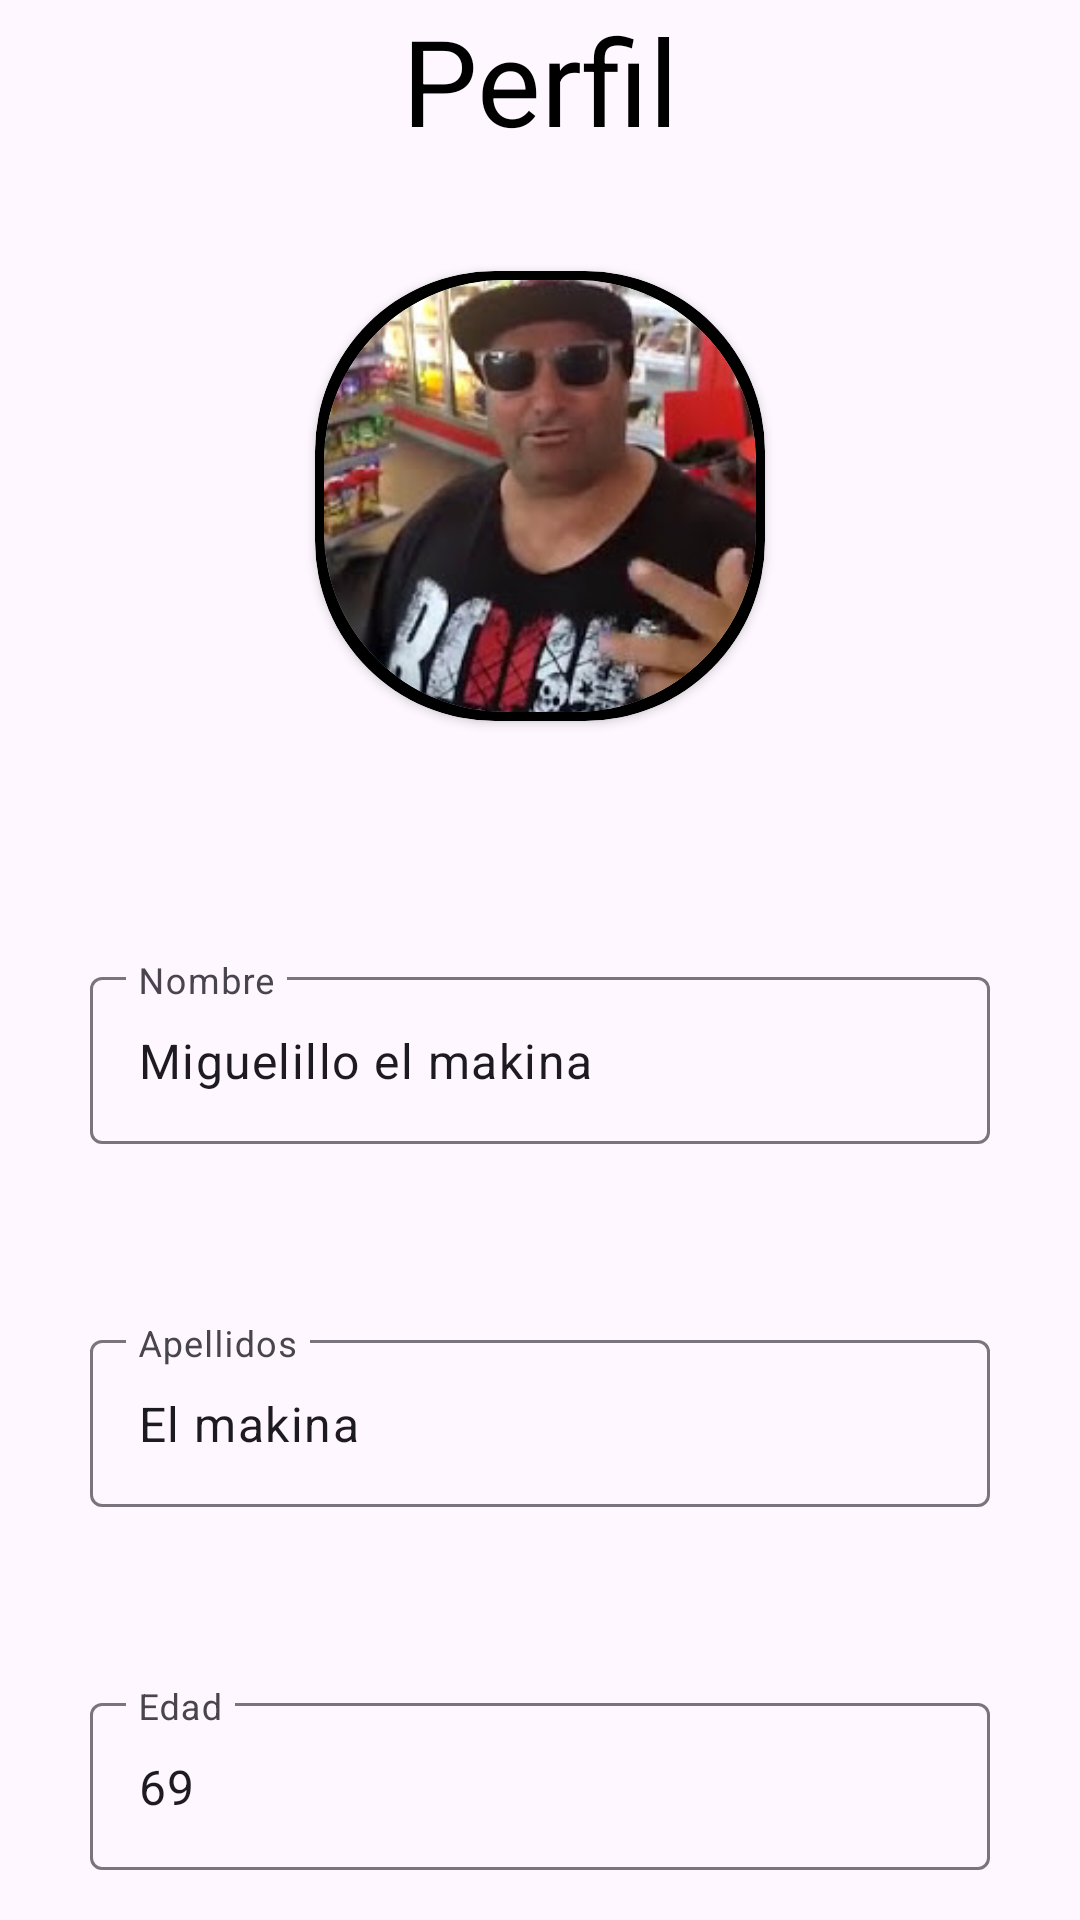

Produce the Android XML layout that renders to this screen, including the resource entries it uses.
<!-- AndroidManifest.xml: application theme Theme.Menu -->
<!-- res/layout/activity_main.xml -->
<?xml version="1.0" encoding="utf-8"?>
<androidx.constraintlayout.widget.ConstraintLayout xmlns:android="http://schemas.android.com/apk/res/android"
    xmlns:app="http://schemas.android.com/apk/res-auto"
    xmlns:tools="http://schemas.android.com/tools"
    android:layout_width="match_parent"
    android:layout_height="match_parent"
    tools:context=".MainActivity">

    <FrameLayout
        android:id="@+id/frameLayout"
        android:layout_width="wrap_content"
        android:layout_height="wrap_content"
        android:background="@drawable/fondofragment"
        android:translationZ="100dp"
        app:layout_constraintEnd_toEndOf="parent"
        app:layout_constraintStart_toStartOf="parent"
        app:layout_constraintTop_toTopOf="parent" />

    <TextView
        android:layout_width="match_parent"
        android:layout_height="wrap_content"
        android:text="Perfil"
        android:gravity="center"
        android:textSize="40sp"
        android:textColor="@color/black"
        android:id="@+id/titulo"
        app:layout_constraintTop_toTopOf="parent"
        />


    <androidx.cardview.widget.CardView
        android:id="@+id/cardBorde"
        android:layout_width="150dp"
        android:layout_height="150dp"
        android:layout_margin="50dp"
        android:backgroundTint="@color/black"
        app:cardCornerRadius="60dp"
        app:layout_constraintEnd_toEndOf="parent"
        app:layout_constraintStart_toStartOf="parent"
        app:layout_constraintTop_toBottomOf="@id/titulo"
        app:layout_constraintBottom_toTopOf="@id/textInputLayoutNombre">

        <androidx.cardview.widget.CardView
            android:id="@+id/card"
            android:layout_width="match_parent"
            android:layout_height="match_parent"
            android:layout_margin="3dp"
            app:cardCornerRadius="60dp">

            <ImageView
                android:id="@+id/imagen"
                android:layout_width="match_parent"
                android:layout_height="match_parent"
                android:scaleType="centerCrop"
                android:src="@drawable/hq2" />

        </androidx.cardview.widget.CardView>


    </androidx.cardview.widget.CardView>


    <com.google.android.material.textfield.TextInputLayout
        android:layout_width="match_parent"
        android:layout_height="wrap_content"
        android:id="@+id/textInputLayoutNombre"
        app:layout_constraintTop_toBottomOf="@id/cardBorde"
        android:layout_margin="30dp"
        android:hint="Nombre"
        android:focusable="false"
        app:layout_constraintBottom_toTopOf="@id/textInputLayoutApellido"
        >

        <com.google.android.material.textfield.TextInputEditText
            android:layout_width="match_parent"
            android:layout_height="wrap_content"
            android:id="@+id/textInputEditTextNombre"
            android:text="Miguelillo el makina"
            android:focusable="false"
            />

    </com.google.android.material.textfield.TextInputLayout>


    <com.google.android.material.textfield.TextInputLayout
        android:layout_width="match_parent"
        android:layout_height="wrap_content"
        android:id="@+id/textInputLayoutApellido"
        app:layout_constraintTop_toBottomOf="@id/textInputLayoutNombre"
        app:layout_constraintBottom_toTopOf="@id/textInputLayoutEdad"
        android:layout_margin="30dp"
        android:hint="Apellidos"
        android:focusable="false"
        >

        <com.google.android.material.textfield.TextInputEditText
            android:layout_width="match_parent"
            android:layout_height="wrap_content"
            android:id="@+id/textInputEditTextApellido"
            android:text="El makina"
            android:focusable="false"
            />

    </com.google.android.material.textfield.TextInputLayout>


    <com.google.android.material.textfield.TextInputLayout
        android:layout_width="match_parent"
        android:layout_height="wrap_content"
        android:id="@+id/textInputLayoutEdad"
        app:layout_constraintTop_toBottomOf="@id/textInputLayoutApellido"
        android:layout_margin="30dp"
        android:hint="Edad"
        app:layout_constraintBottom_toBottomOf="parent"
        android:focusable="false"
        >
        <com.google.android.material.textfield.TextInputEditText
            android:layout_width="match_parent"
            android:layout_height="wrap_content"
            android:id="@+id/textInputEditTextEdad"
            android:text="69"
            android:focusable="false"
            />
    </com.google.android.material.textfield.TextInputLayout>



</androidx.constraintlayout.widget.ConstraintLayout>
<!-- resources referenced by this layout -->
<resources>
  <!-- drawable fondofragment (drawable) -->
  <?xml version="1.0" encoding="utf-8"?>
      <shape xmlns:android="http://schemas.android.com/apk/res/android">
  
          <solid android:color="@color/white" />
  
          <stroke
              android:width="1dp"
              android:color="@color/black" />
      </shape>
  <!-- drawable hq2: jpg bitmap (drawable, 28479 bytes) -->
  <style name="Theme.Menu" parent="Base.Theme.Menu" />
  <style name="Base.Theme.Menu" parent="Theme.Material3.DayNight">
          
          <item name="colorPrimary">@color/black</item>
      </style>
  <!-- not gathered from this repository: default colours our renderer supplied (Android Studio template values) -->
  <color name="black">#FF000000</color>
  <color name="white">#FFFFFFFF</color>
</resources>
